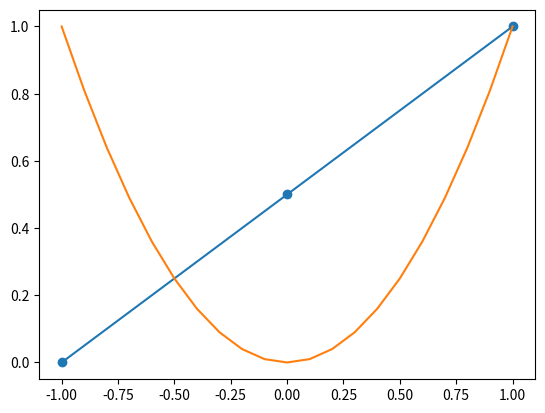

This chart was generated by the following Python code:
import matplotlib.pyplot as plt
import numpy as np
x1 = np.array([-1, 0, 1])
y1 = np.array([0, 0.5, 1])
plt.scatter(x1, y1)
plt.show()
plt.plot(x1, y1)
plt.show()
x2 = np.arange(-1, 1.1, 0.1)
y2 = x2 ** 2
plt.plot(x2, y2)
plt.show()